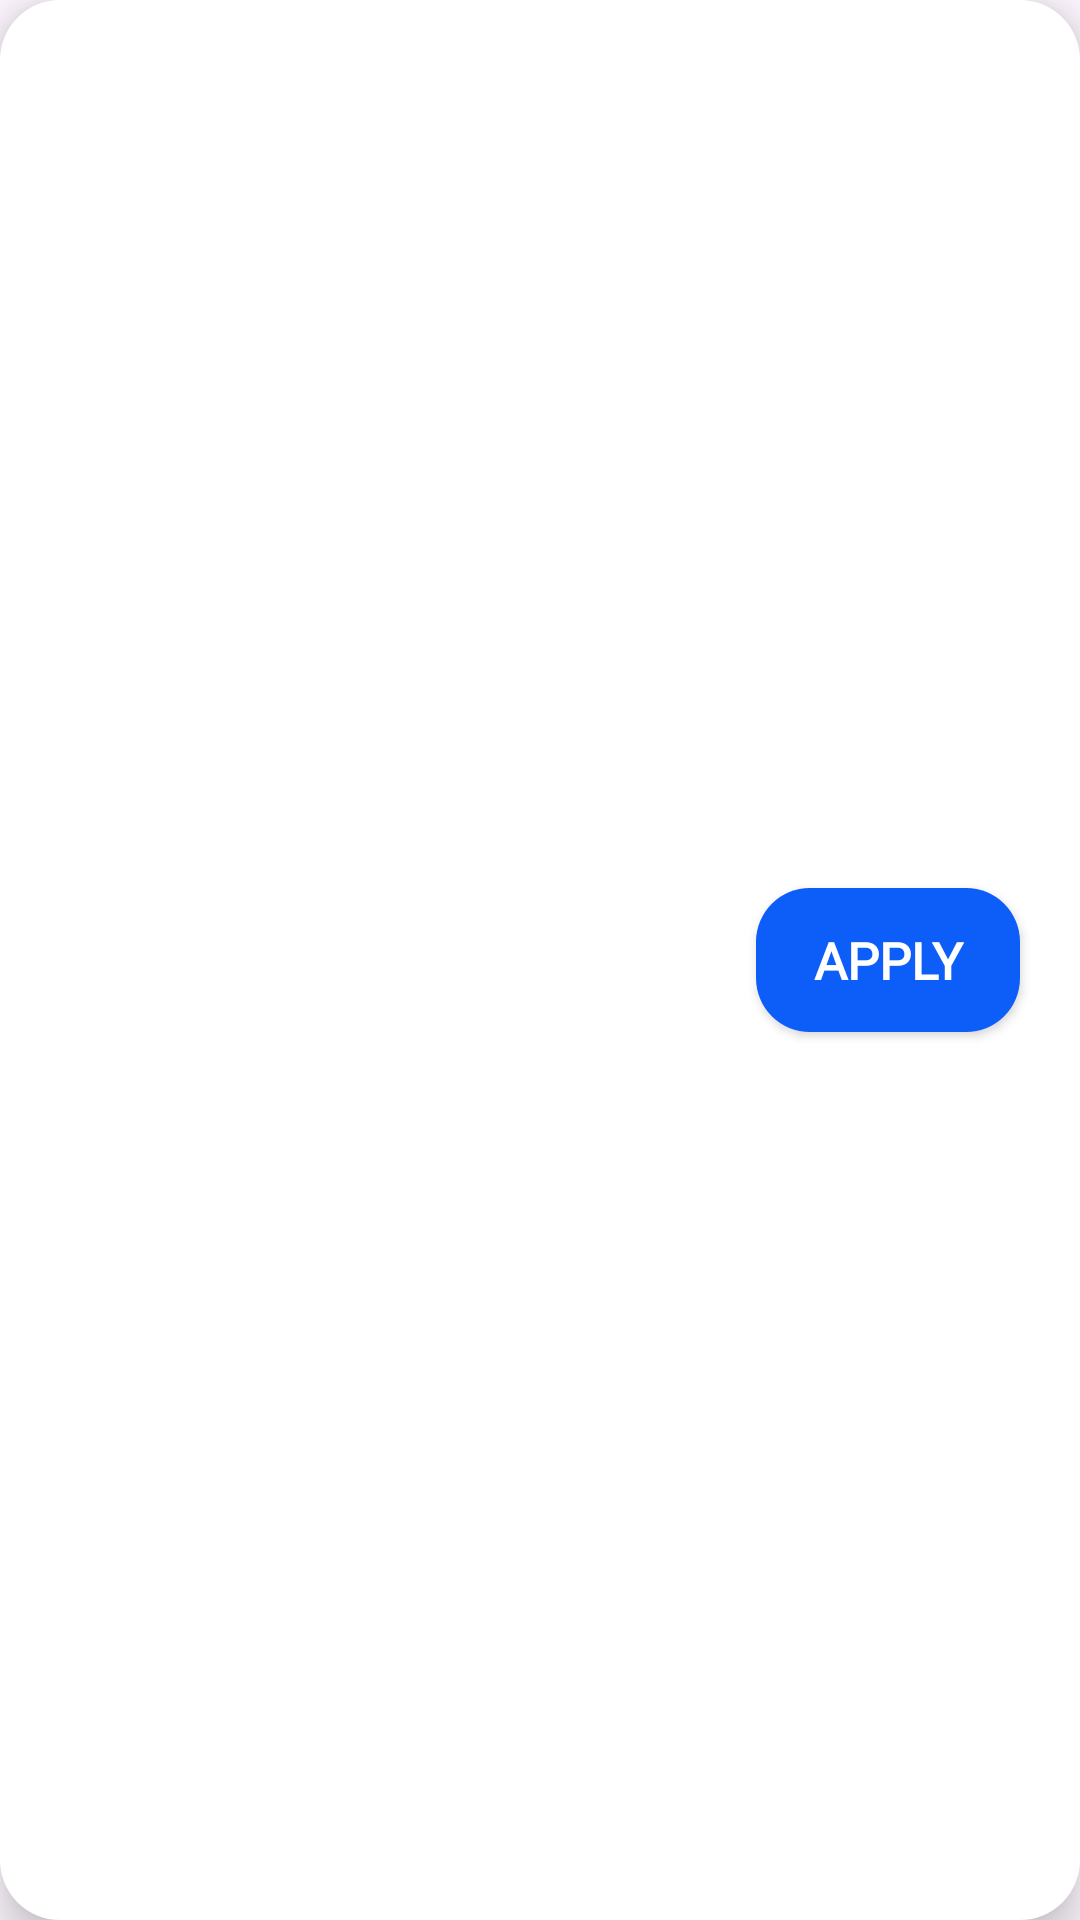

Reconstruct the res/layout file that produces this screen, plus the resources it refers to.
<!-- AndroidManifest.xml: application theme Theme.Nom_food_kotlin -->
<!-- res/layout/payment_item.xml -->
<?xml version="1.0" encoding="utf-8"?>

<androidx.constraintlayout.widget.ConstraintLayout xmlns:android="http://schemas.android.com/apk/res/android"
    android:layout_width="match_parent"
    android:layout_height="90dp"
    android:layout_marginHorizontal="20dp"
    android:layout_marginTop="20dp"
    android:background="@drawable/login_input"
    android:elevation="8dp"
    xmlns:app="http://schemas.android.com/apk/res-auto">

    <ImageView
        android:id="@+id/picUrl"
        android:layout_width="50dp"
        android:layout_height="50dp"
        android:layout_marginLeft="20dp"
        android:paddingVertical="2dp"
        app:layout_constraintBottom_toBottomOf="parent"
        app:layout_constraintStart_toStartOf="parent"
        app:layout_constraintTop_toTopOf="parent" />

    <TextView
        android:id="@+id/tvTitle"
        android:layout_width="wrap_content"
        android:layout_height="wrap_content"
        android:layout_marginLeft="30dp"
        android:fontFamily="@font/nunito_regular"
        android:textSize="18sp"
        app:layout_constraintBottom_toBottomOf="@+id/picUrl"
        app:layout_constraintStart_toEndOf="@+id/picUrl"
        app:layout_constraintTop_toTopOf="@+id/picUrl" />

    <androidx.appcompat.widget.AppCompatButton
        android:id="@+id/btnUse"
        android:layout_width="wrap_content"
        android:layout_height="wrap_content"
        android:background="@drawable/button_login_background"
        android:text="Apply"
        android:textSize="17sp"
        android:layout_marginEnd="20dp"
        android:fontFamily="@font/nunito_regular"
        android:layout_marginVertical="30dp"
        android:textColor="@color/white"
        android:textStyle="bold"
        app:layout_constraintBottom_toBottomOf="parent"
        app:layout_constraintEnd_toEndOf="parent"
        app:layout_constraintTop_toTopOf="parent" />
</androidx.constraintlayout.widget.ConstraintLayout>
<!-- resources referenced by this layout -->
<resources>
  <color name="white">#FFFFFFFF</color>
  <!-- drawable button_login_background (drawable) -->
  <?xml version="1.0" encoding="utf-8"?>
  
  <selector xmlns:android="http://schemas.android.com/apk/res/android">
  <item>
      <shape android:shape="rectangle">
          <corners android:radius="18dp"/>
          <solid android:color="#0D5EF9"/>
      </shape>
  </item>
  </selector>
  <!-- drawable login_input (drawable) -->
  <?xml version="1.0" encoding="utf-8"?>
  
  <selector xmlns:android="http://schemas.android.com/apk/res/android">
  <item>
      <shape android:shape="rectangle">
          <corners android:radius="20dp"/>
          <solid android:color="@color/white"/>
      </shape>
  </item>
  </selector>
  <style name="Theme.Nom_food_kotlin" parent="Base.Theme.Nom_food_kotlin" />
  <style name="Base.Theme.Nom_food_kotlin" parent="Theme.Material3.DayNight.NoActionBar">
          
          <item name="colorPrimary">@color/black</item>
          <item name="colorOnPrimary">@color/black</item>
          
      </style>
  <color name="black">#FF000000</color>
</resources>
